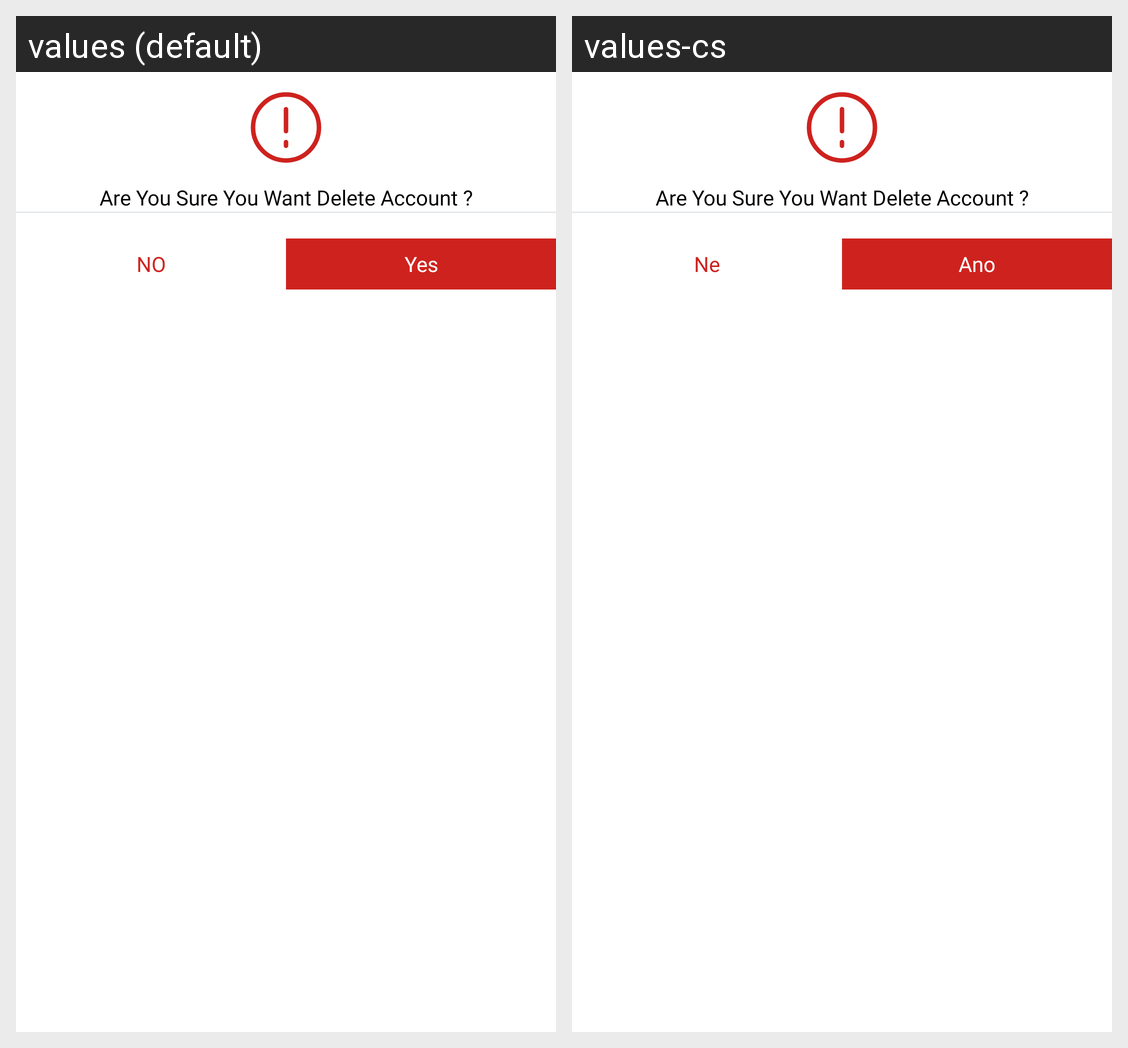

Here is an Android app screen in its default locale and in the app's own translations. Write out the translated-string differences for the strings that appear on this screen.
Android screen res/layout/alert_delete_dialog.xml rendered under 2 locales, left to right: values (default), values-cs. Device: Nexus 5 (rendered at 1080×1920; each locale shown at half size, 540×960, under a caption strip naming it); theme Base.Theme.Svaggy.
Strings drawn on this screen, with the default value and each locale's value (text and hints the layout hard-codes, and strings that could not be matched under every locale, appear in the picture but are not listed):

no
  values: NO
  values-cs: Ne

yes
  values: Yes
  values-cs: Ano
